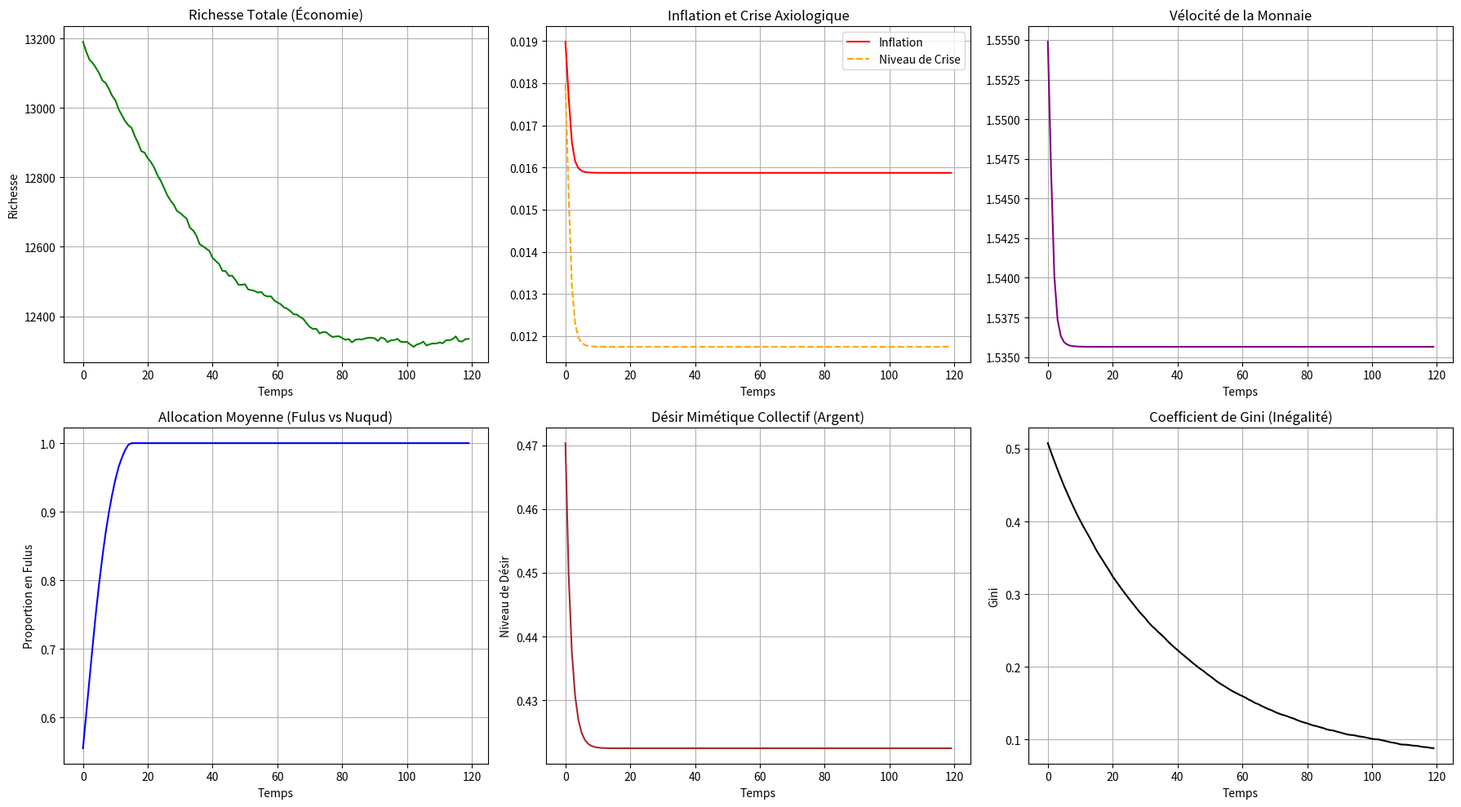

Reproduce this figure in Python.
import numpy as np
import matplotlib.pyplot as plt
from scipy.stats import norm
from collections import defaultdict
import random

# --- 1. Définition de l'Agent ---
class Agent:
    """
    Un agent économique individuel dans le modèle mimétique monétaire.
    """
    def __init__(self, agent_id, wealth_initial, nisab_threshold, tau_zakat, alpha_initial=0.5, risk_aversion=1.0):
        """
        Initialise un agent.
        
        :param agent_id: Identifiant unique de l'agent.
        :param wealth_initial: Richesse initiale (en unités de compte).
        :param nisab_threshold: Seuil du Nisab pour l'agent (peut être identique ou variable).
        :param tau_zakat: Taux de Zakat.
        :param alpha_initial: Proportion initiale de la richesse détenue en fulus (monnaie locale).
        :param risk_aversion: Coefficient d'aversion au risque (influence la sensibilité au désir mimétique).
        """
        self.id = agent_id
        self.wealth = wealth_initial
        self.alpha = alpha_initial  # Part de la richesse en fulus
        self.nisab = nisab_threshold
        self.tau_zakat = tau_zakat
        self.risk_aversion = risk_aversion
        self.desire_history = []  # Pour tracer l'évolution du désir
        self.wealth_history = []
        
    def compute_desire_for_money(self, avg_desire_others, liquidity_need=0.5):
        """
        Calcule le désir d'argent de l'agent, influencé par le désir des autres (mimétisme).
        
        :param avg_desire_others: Désir moyen des autres agents.
        :param liquidity_need: Besoin de liquidité individuel (0 à 1).
        :return: Niveau de désir (0 à 1).
        """
        # Désir de base : besoin de liquidité et aversion au risque
        base_desire = liquidity_need * (1 - self.risk_aversion * 0.1)
        
        # Composante mimétique (Girard) : le désir est amplifié par le désir des autres
        # On utilise une fonction sigmoïde pour capter l'effet de seuil (potentia multitudinis)
        mimetic_component = 1 / (1 + np.exp(-5 * (avg_desire_others - 0.5)))
        
        # Désir total
        desire = 0.4 * base_desire + 0.6 * mimetic_component
        self.desire_history.append(desire)
        return min(desire, 1.0)  # Normalisation

    def allocate_wealth(self, inflation_rate, return_on_nuqud=0.02):
        """
        Décide de l'allocation entre fulus et nuqud en minimisant le coût de détention.
        
        :param inflation_rate: Taux d'inflation du fulus.
        :param return_on_nuqud: Rendement alternatif du nuqud (coût d'opportunité).
        """
        # Coût de détention du fulus : inflation + zakat sur le fulus
        cost_fulus = inflation_rate + self.tau_zakat
        
        # Coût de détention du nuqud : coût d'opportunité (manque à gagner) + zakat sur le nuqud
        cost_nuqud = return_on_nuqud + self.tau_zakat
        
        # L'agent ajuste son alpha en fonction des coûts relatifs (modèle de choix discret)
        if cost_fulus < cost_nuqud:
            # Le fulus est moins cher : on augmente la part en fulus
            self.alpha = min(1.0, self.alpha + 0.05)
        elif cost_fulus > cost_nuqud:
            # Le nuqud est moins cher : on augmente la part en nuqud
            self.alpha = max(0.0, self.alpha - 0.05)
        # Si égalité, on ne change rien

    def pay_zakat(self):
        """
        Calcule et prélève la Zakat si la richesse dépasse le seuil du Nisab.
        :return: Montant de la Zakat prélevée.
        """
        if self.wealth > self.nisab:
            zakat_amount = self.tau_zakat * (self.wealth - self.nisab)
            self.wealth -= zakat_amount
            return zakat_amount
        return 0.0

    def update_wealth(self, trade_gain, zakat_redistribution=0):
        """
        Met à jour la richesse de l'agent après les échanges et la redistribution.
        
        :param trade_gain: Gain (ou perte) issu des échanges commerciaux.
        :param zakat_redistribution: Montant de Zakat reçu (redistribution).
        """
        # Croissance de la richesse via le commerce
        self.wealth += trade_gain
        # Redistribution de la Zakat
        self.wealth += zakat_redistribution
        # Enregistrement de l'historique
        self.wealth_history.append(self.wealth)

# --- 2. Système Monétaire ---
class MonetarySystem:
    """
    Définit les paramètres macroéconomiques et la politique monétaire.
    """
    def __init__(self, inflation_target=0.02, zakat_rate=0.025, nisab_universal=100.0):
        self.inflation_target = inflation_target
        self.zakat_rate = zakat_rate
        self.nisab_universal = nisab_universal
        self.total_zakat_collected = 0
        self.total_zakat_redistributed = 0

    def compute_inflation(self, money_supply_growth, velocity_shock=0):
        """
        Calcule l'inflation en fonction de la croissance de la masse monétaire.
        
        :param money_supply_growth: Croissance de la masse monétaire.
        :param velocity_shock: Choc exogène sur la vélocité (crise axiologique).
        :return: Taux d'inflation.
        """
        # Équation de Fisher modifiée : inflation = croissance monétaire - croissance économique + choc de vélocité
        economic_growth = 0.02  # Hypothèse de croissance réelle
        inflation = money_supply_growth - economic_growth + velocity_shock
        return max(0, inflation)  # L'inflation ne peut pas être négative (déflation possible, mais on simplifie)

    def calculate_velocity(self, crisis_level=0):
        """
        Calcule la vélocité de la monnaie, qui s'envole en cas de crise de confiance.
        
        :param crisis_level: Niveau de crise (0 = normal, 1 = effondrement).
        :return: Vélocité de la monnaie.
        """
        # Vitesse de base
        base_velocity = 1.5
        # Amplification exponentielle en cas de crise
        if crisis_level > 0:
            velocity = base_velocity * np.exp(2 * crisis_level)
        else:
            velocity = base_velocity
        return velocity

# --- 3. Simulation ---
class Simulation:
    """
    Orchestre l'exécution du modèle agent-based.
    """
    def __init__(self, num_agents=100, num_steps=100, seed=42):
        np.random.seed(seed)
        random.seed(seed)
        
        self.num_agents = num_agents
        self.num_steps = num_steps
        self.agents = []
        self.monetary_system = MonetarySystem()
        self.data = defaultdict(list)
        self.total_wealth_history = []
        self.zakat_pool = 0

        # Initialisation des agents avec des richesses hétérogènes (distribution de Pareto)
        wealths = np.random.pareto(1.5, num_agents) * 50 + 20
        nisab_universal = self.monetary_system.nisab_universal
        
        for i in range(num_agents):
            agent = Agent(
                agent_id=i,
                wealth_initial=wealths[i],
                nisab_threshold=nisab_universal,
                tau_zakat=self.monetary_system.zakat_rate,
                alpha_initial=np.random.uniform(0.2, 0.8),
                risk_aversion=np.random.uniform(0.5, 1.5)
            )
            self.agents.append(agent)

    def run_step(self, step):
        """
        Exécute une étape de la simulation.
        """
        # 1. Calcul de la crise axiologique (basée sur la dispersion de la croyance)
        desires = [agent.compute_desire_for_money(np.mean([a.desire_history[-1] if a.desire_history else 0.5 for a in self.agents])) for agent in self.agents]
        avg_desire = np.mean(desires)
        desire_std = np.std(desires)
        crisis_level = min(1.0, desire_std * 2)  # Une forte dispersion indique une crise
        
        # 2. Calcul de l'inflation et de la vélocité
        money_supply_growth = 0.03  # Hypothèse de création monétaire
        inflation = self.monetary_system.compute_inflation(money_supply_growth, crisis_level * 0.5)
        velocity = self.monetary_system.calculate_velocity(crisis_level)

        # 3. Collecte de la Zakat
        total_zakat = 0
        for agent in self.agents:
            zakat = agent.pay_zakat()
            total_zakat += zakat
        self.zakat_pool += total_zakat * 0.8  # 80% de la Zakat est redistribuée (les 20% restants couvrent les frais de gestion)

        # 4. Redistribution de la Zakat (aux agents les plus pauvres)
        if self.zakat_pool > 0:
            # Trier les agents par richesse (du plus pauvre au plus riche)
            sorted_agents = sorted(self.agents, key=lambda a: a.wealth)
            # Redistribuer aux 20% les plus pauvres
            num_recipients = int(0.2 * self.num_agents)
            recipients = sorted_agents[:num_recipients]
            zakat_per_recipient = self.zakat_pool / num_recipients if num_recipients > 0 else 0
            for agent in recipients:
                agent.update_wealth(trade_gain=0, zakat_redistribution=zakat_per_recipient)
            self.zakat_pool = 0  # Le pool est vide

        # 5. Échanges commerciaux et ajustement de l'allocation
        for agent in self.agents:
            # Gain commercial aléatoire (simulant des échanges de biens)
            trade_gain = np.random.normal(0, 1) * 0.5
            agent.update_wealth(trade_gain=trade_gain)
            
            # Ajustement de l'allocation en fonction de l'inflation
            agent.allocate_wealth(inflation)

        # 6. Enregistrement des données agrégées
        total_wealth = sum(a.wealth for a in self.agents)
        avg_alpha = np.mean([a.alpha for a in self.agents])
        avg_desire_collective = np.mean([a.desire_history[-1] if a.desire_history else 0.5 for a in self.agents])
        gini_coefficient = self.compute_gini([a.wealth for a in self.agents])
        
        self.total_wealth_history.append(total_wealth)
        self.data['step'].append(step)
        self.data['total_wealth'].append(total_wealth)
        self.data['avg_alpha'].append(avg_alpha)
        self.data['avg_desire'].append(avg_desire_collective)
        self.data['crisis_level'].append(crisis_level)
        self.data['inflation'].append(inflation)
        self.data['velocity'].append(velocity)
        self.data['gini'].append(gini_coefficient)
        self.data['total_zakat'].append(total_zakat)

    def compute_gini(self, wealth_list):
        """
        Calcule le coefficient de Gini pour mesurer l'inégalité.
        """
        sorted_wealth = np.sort(wealth_list)
        n = len(sorted_wealth)
        cumulative = np.cumsum(sorted_wealth)
        return (2 * np.sum((np.arange(1, n+1) * sorted_wealth)) / (n * np.sum(sorted_wealth))) - (n + 1) / n

    def run(self):
        """
        Lance la simulation sur le nombre d'étapes défini.
        """
        for step in range(self.num_steps):
            self.run_step(step)
            if step % 10 == 0:
                print(f"Étape {step}: Richesse Totale = {self.total_wealth_history[-1]:.2f}, Gini = {self.data['gini'][-1]:.3f}")

    def plot_results(self):
        """
        Visualise les résultats de la simulation.
        """
        fig, axes = plt.subplots(2, 3, figsize=(18, 10))
        
        # 1. Richesse totale
        axes[0, 0].plot(self.data['step'], self.data['total_wealth'], label='Richesse Totale', color='green')
        axes[0, 0].set_title('Richesse Totale (Économie)')
        axes[0, 0].set_xlabel('Temps')
        axes[0, 0].set_ylabel('Richesse')
        axes[0, 0].grid(True)
        
        # 2. Inflation et crise
        axes[0, 1].plot(self.data['step'], self.data['inflation'], label='Inflation', color='red')
        axes[0, 1].plot(self.data['step'], self.data['crisis_level'], label='Niveau de Crise', color='orange', linestyle='--')
        axes[0, 1].set_title('Inflation et Crise Axiologique')
        axes[0, 1].set_xlabel('Temps')
        axes[0, 1].grid(True)
        axes[0, 1].legend()
        
        # 3. Vélocité de la monnaie
        axes[0, 2].plot(self.data['step'], self.data['velocity'], label='Vélocité', color='purple')
        axes[0, 2].set_title('Vélocité de la Monnaie')
        axes[0, 2].set_xlabel('Temps')
        axes[0, 2].grid(True)
        
        # 4. Allocation (Alpha)
        axes[1, 0].plot(self.data['step'], self.data['avg_alpha'], label='Alpha (Fulus)', color='blue')
        axes[1, 0].set_title('Allocation Moyenne (Fulus vs Nuqud)')
        axes[1, 0].set_xlabel('Temps')
        axes[1, 0].set_ylabel('Proportion en Fulus')
        axes[1, 0].grid(True)
        
        # 5. Désir d'argent collectif
        axes[1, 1].plot(self.data['step'], self.data['avg_desire'], label='Désir Collectif', color='brown')
        axes[1, 1].set_title('Désir Mimétique Collectif (Argent)')
        axes[1, 1].set_xlabel('Temps')
        axes[1, 1].set_ylabel('Niveau de Désir')
        axes[1, 1].grid(True)
        
        # 6. Inégalité (Gini)
        axes[1, 2].plot(self.data['step'], self.data['gini'], label='Gini', color='black')
        axes[1, 2].set_title("Coefficient de Gini (Inégalité)")
        axes[1, 2].set_xlabel('Temps')
        axes[1, 2].set_ylabel('Gini')
        axes[1, 2].grid(True)
        
        plt.tight_layout()
        plt.savefig('simulation_monetaire.png', dpi=300)
        plt.show()

# --- 4. Exécution ---
if __name__ == "__main__":
    # Créer et lancer la simulation
    sim = Simulation(num_agents=150, num_steps=120)
    sim.run()
    sim.plot_results()
    
    # Affichage des statistiques finales
    print("\n--- STATISTIQUES FINALES ---")
    print(f"Richesse Totale Finale: {sim.total_wealth_history[-1]:.2f}")
    print(f"Gini Final: {sim.data['gini'][-1]:.3f}")
    print(f"Alpha Moyen Final: {sim.data['avg_alpha'][-1]:.3f}")
    print(f"Inflation Moyenne: {np.mean(sim.data['inflation']):.3f}")
